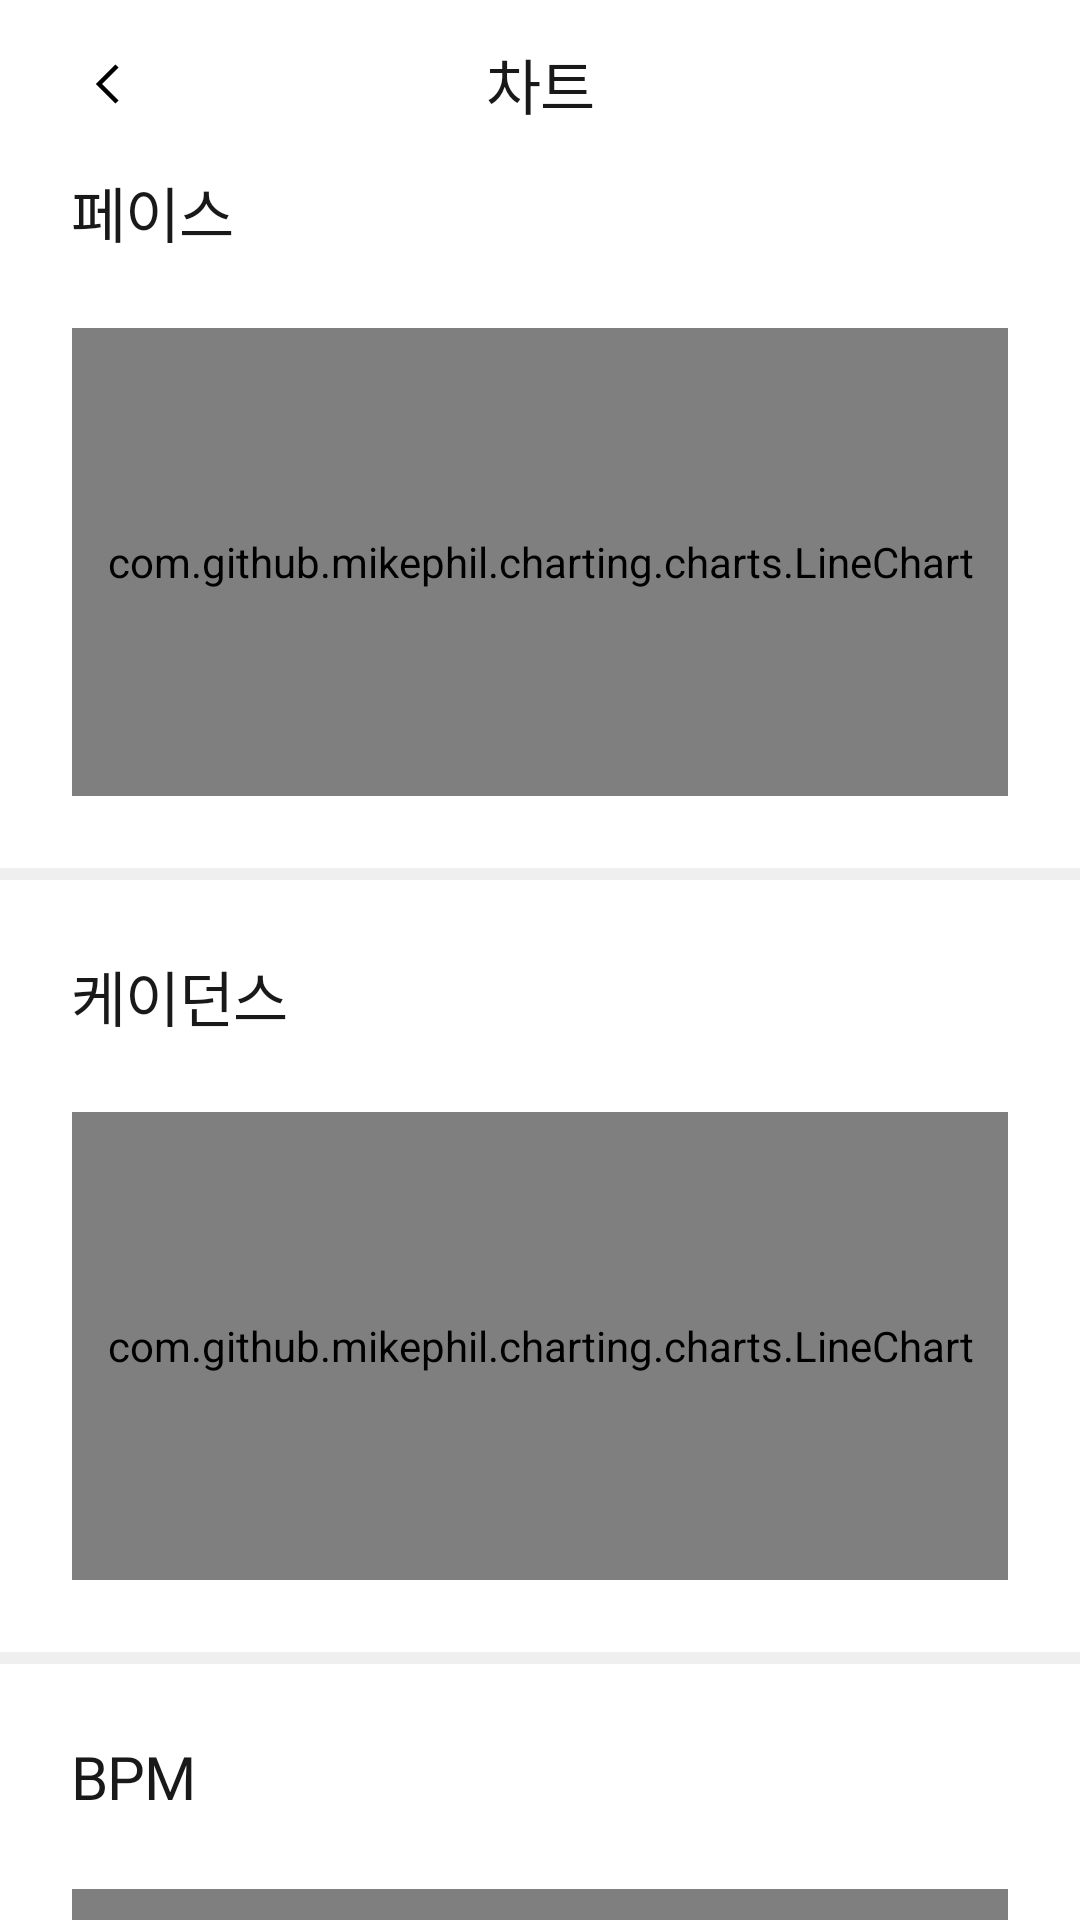

Produce the Android XML layout that renders to this screen, including the resource entries it uses.
<!-- AndroidManifest.xml: fallback theme Theme.MaterialComponents.DayNight.NoActionBar -->
<!-- res/layout/fragment_chart.xml -->
<?xml version="1.0" encoding="utf-8"?>
<androidx.constraintlayout.widget.ConstraintLayout xmlns:android="http://schemas.android.com/apk/res/android"
    xmlns:tools="http://schemas.android.com/tools"
    android:layout_width="match_parent"
    android:layout_height="match_parent"
    xmlns:app="http://schemas.android.com/apk/res-auto"
    tools:context=".running.view.ChartFragment">

    <TextView
        android:id="@+id/tv_title"
        android:layout_width="0dp"
        android:layout_height="wrap_content"
        android:text="차트"
        android:gravity="center"
        android:textColor="@color/text"
        android:textSize="20sp"
        android:fontFamily="@font/pretendard_medium"
        android:letterSpacing="-0.02"
        app:layout_constraintBottom_toBottomOf="@+id/btn_back"
        app:layout_constraintEnd_toEndOf="parent"
        app:layout_constraintStart_toStartOf="parent"
        app:layout_constraintTop_toTopOf="@+id/btn_back" />

    <ImageView
        android:id="@+id/btn_back"
        android:layout_width="wrap_content"
        android:layout_height="wrap_content"
        android:src="@drawable/ic_all_arrow"
        android:padding="16dp"
        android:layout_marginStart="8dp"
        app:layout_constraintStart_toStartOf="parent"
        app:layout_constraintTop_toTopOf="parent" />

    <ScrollView
        android:layout_width="0dp"
        android:layout_height="0dp"
        android:scrollbars="none"
        android:fillViewport="true"
        app:layout_constraintBottom_toBottomOf="parent"
        app:layout_constraintStart_toStartOf="parent"
        app:layout_constraintEnd_toEndOf="parent"
        app:layout_constraintTop_toBottomOf="@+id/btn_back">

        <androidx.constraintlayout.widget.ConstraintLayout
            android:layout_width="match_parent"
            android:layout_height="wrap_content">
            <TextView
                android:id="@+id/tv_pace_title"
                android:layout_width="wrap_content"
                android:layout_height="wrap_content"
                android:layout_marginStart="24dp"
                android:fontFamily="@font/pretendard_medium"
                android:letterSpacing="-0.02"
                android:text="페이스"
                android:textColor="@color/text"
                android:textSize="20sp"
                app:layout_constraintStart_toStartOf="parent"
                app:layout_constraintTop_toTopOf="parent"/>

            <TextView
                android:id="@+id/tv_pace"
                android:layout_width="0dp"
                android:layout_height="wrap_content"
                android:fontFamily="@font/pretendard_medium"
                android:gravity="end"
                android:letterSpacing="-0.02"
                android:textColor="@color/text"
                android:textSize="20sp"
                android:layout_marginEnd="24dp"
                app:layout_constraintEnd_toEndOf="parent"
                app:layout_constraintStart_toEndOf="@+id/tv_pace_title"
                app:layout_constraintTop_toTopOf="@+id/tv_pace_title"
                tools:text="6'55''" />

            <com.github.mikephil.charting.charts.LineChart
                android:id="@+id/chart_pace"
                android:layout_width="0dp"
                android:layout_height="0dp"
                app:layout_constraintDimensionRatio="2"
                android:layout_marginTop="24dp"
                app:layout_constraintEnd_toEndOf="@+id/tv_pace"
                app:layout_constraintStart_toStartOf="@+id/tv_pace_title"
                app:layout_constraintTop_toBottomOf="@+id/tv_pace_title" />

            <ImageView
                android:id="@+id/iv_divider_top"
                android:layout_width="0dp"
                android:layout_height="4dp"
                android:layout_marginTop="24dp"
                android:background="@drawable/bg_all_divider"
                app:layout_constraintEnd_toEndOf="parent"
                app:layout_constraintStart_toStartOf="parent"
                app:layout_constraintTop_toBottomOf="@+id/chart_pace" />

            <TextView
                android:id="@+id/tv_cadence_title"
                android:layout_width="wrap_content"
                android:layout_height="wrap_content"
                android:layout_marginStart="24dp"
                android:fontFamily="@font/pretendard_medium"
                android:letterSpacing="-0.02"
                android:text="케이던스"
                android:textColor="@color/text"
                android:textSize="20sp"
                android:layout_marginTop="24dp"
                app:layout_constraintStart_toStartOf="parent"
                app:layout_constraintTop_toBottomOf="@+id/iv_divider_top"/>

            <TextView
                android:id="@+id/tv_cadence"
                android:layout_width="0dp"
                android:layout_height="wrap_content"
                android:fontFamily="@font/pretendard_medium"
                android:gravity="end"
                android:letterSpacing="-0.02"
                android:textColor="@color/text"
                android:textSize="20sp"
                android:layout_marginEnd="24dp"
                app:layout_constraintEnd_toEndOf="parent"
                app:layout_constraintStart_toEndOf="@+id/tv_cadence_title"
                app:layout_constraintTop_toTopOf="@+id/tv_cadence_title"
                tools:text="120" />

            <com.github.mikephil.charting.charts.LineChart
                android:id="@+id/chart_cadence"
                android:layout_width="0dp"
                android:layout_height="0dp"
                app:layout_constraintDimensionRatio="2"
                android:layout_marginTop="24dp"
                app:layout_constraintEnd_toEndOf="@+id/tv_pace"
                app:layout_constraintStart_toStartOf="@+id/tv_pace_title"
                app:layout_constraintTop_toBottomOf="@+id/tv_cadence_title" />

            <ImageView
                android:id="@+id/iv_divider_medium"
                android:layout_width="0dp"
                android:layout_height="4dp"
                android:layout_marginTop="24dp"
                android:background="@drawable/bg_all_divider"
                app:layout_constraintEnd_toEndOf="parent"
                app:layout_constraintStart_toStartOf="parent"
                app:layout_constraintTop_toBottomOf="@+id/chart_cadence" />

            <TextView
                android:id="@+id/tv_bpm_title"
                android:layout_width="wrap_content"
                android:layout_height="wrap_content"
                android:layout_marginStart="24dp"
                android:fontFamily="@font/pretendard_medium"
                android:letterSpacing="-0.02"
                android:text="BPM"
                android:textColor="@color/text"
                android:textSize="20sp"
                android:layout_marginTop="24dp"
                app:layout_constraintStart_toStartOf="parent"
                app:layout_constraintTop_toBottomOf="@+id/iv_divider_medium"/>

            <TextView
                android:id="@+id/tv_bpm"
                android:layout_width="0dp"
                android:layout_height="wrap_content"
                android:fontFamily="@font/pretendard_medium"
                android:gravity="end"
                android:letterSpacing="-0.02"
                android:textColor="@color/text"
                android:textSize="20sp"
                android:layout_marginEnd="24dp"
                app:layout_constraintEnd_toEndOf="parent"
                app:layout_constraintStart_toEndOf="@+id/tv_bpm_title"
                app:layout_constraintTop_toTopOf="@+id/tv_bpm_title"
                tools:text="120" />

            <com.github.mikephil.charting.charts.LineChart
                android:id="@+id/chart_bpm"
                android:layout_width="0dp"
                android:layout_height="0dp"
                app:layout_constraintDimensionRatio="2"
                android:layout_marginTop="24dp"
                app:layout_constraintEnd_toEndOf="@+id/tv_pace"
                app:layout_constraintStart_toStartOf="@+id/tv_pace_title"
                app:layout_constraintTop_toBottomOf="@+id/tv_bpm_title" />


            <ImageView
                android:id="@+id/iv_divider_bottom"
                android:layout_width="0dp"
                android:layout_height="4dp"
                android:layout_marginTop="24dp"
                android:background="@drawable/bg_all_divider"
                app:layout_constraintEnd_toEndOf="parent"
                app:layout_constraintStart_toStartOf="parent"
                app:layout_constraintTop_toBottomOf="@+id/chart_bpm" />

            <TextView
                android:id="@+id/tv_altitude_title"
                android:layout_width="wrap_content"
                android:layout_height="wrap_content"
                android:layout_marginStart="24dp"
                android:fontFamily="@font/pretendard_medium"
                android:letterSpacing="-0.02"
                android:text="고도"
                android:textColor="@color/text"
                android:textSize="20sp"
                android:layout_marginTop="24dp"
                app:layout_constraintStart_toStartOf="parent"
                app:layout_constraintTop_toBottomOf="@+id/iv_divider_bottom"/>

            <TextView
                android:id="@+id/tv_altitude"
                android:layout_width="0dp"
                android:layout_height="wrap_content"
                android:fontFamily="@font/pretendard_medium"
                android:gravity="end"
                android:letterSpacing="-0.02"
                android:textColor="@color/text"
                android:textSize="20sp"
                android:layout_marginEnd="24dp"
                app:layout_constraintEnd_toEndOf="parent"
                app:layout_constraintStart_toEndOf="@+id/tv_altitude_title"
                app:layout_constraintTop_toTopOf="@+id/tv_altitude_title"
                tools:text="120" />

            <com.github.mikephil.charting.charts.LineChart
                android:id="@+id/chart_altitude"
                android:layout_width="0dp"
                android:layout_height="0dp"
                app:layout_constraintDimensionRatio="2"
                android:layout_marginTop="24dp"
                android:layout_marginBottom="48dp"
                app:layout_constraintBottom_toBottomOf="parent"
                app:layout_constraintEnd_toEndOf="@+id/tv_pace"
                app:layout_constraintStart_toStartOf="@+id/tv_pace_title"
                app:layout_constraintTop_toBottomOf="@+id/tv_altitude_title" />
        </androidx.constraintlayout.widget.ConstraintLayout>

    </ScrollView>

</androidx.constraintlayout.widget.ConstraintLayout>
<!-- resources referenced by this layout -->
<resources>
  <color name="text">#191919</color>
  <!-- drawable bg_all_divider (drawable) -->
  <?xml version="1.0" encoding="utf-8"?>
  <vector
      xmlns:android="http://schemas.android.com/apk/res/android"
      xmlns:aapt="http://schemas.android.com/aapt"
      android:width="412dp"
      android:height="4dp"
      android:viewportWidth="412"
      android:viewportHeight="4"
      >
      <group>
          <clip-path
              android:pathData="M0 0H412V4H0V0Z"
              />
          <path
              android:pathData="M0 0V4H412V0"
              android:fillColor="#EFEFEF"
              />
      </group>
  </vector>
  <!-- drawable ic_all_arrow (drawable) -->
  <vector xmlns:android="http://schemas.android.com/apk/res/android"
      android:width="24dp"
      android:height="24dp"
      android:viewportWidth="24"
      android:viewportHeight="24">
    <path
        android:pathData="M15,6L9,12L15,18"
        android:strokeWidth="1.5"
        android:fillColor="#00000000"
        android:strokeColor="#000000"/>
  </vector>
</resources>
